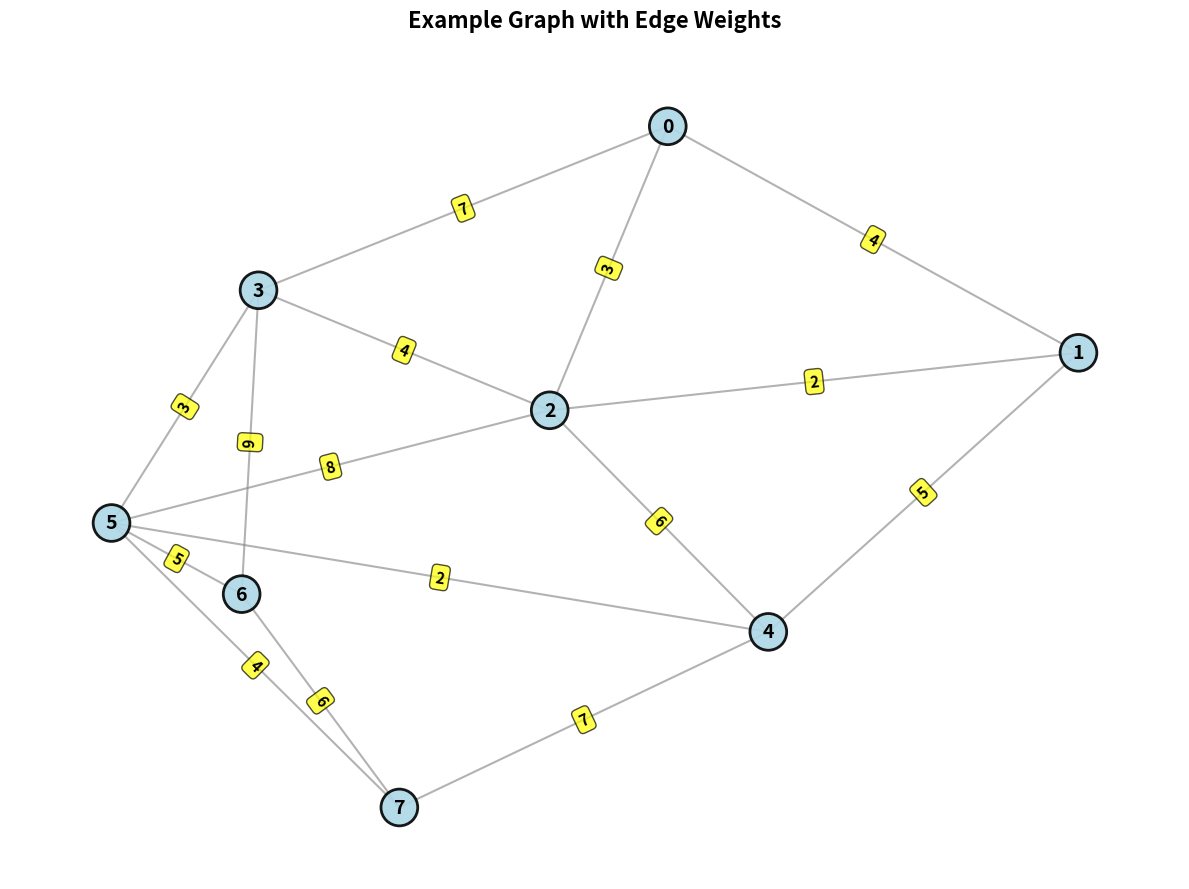
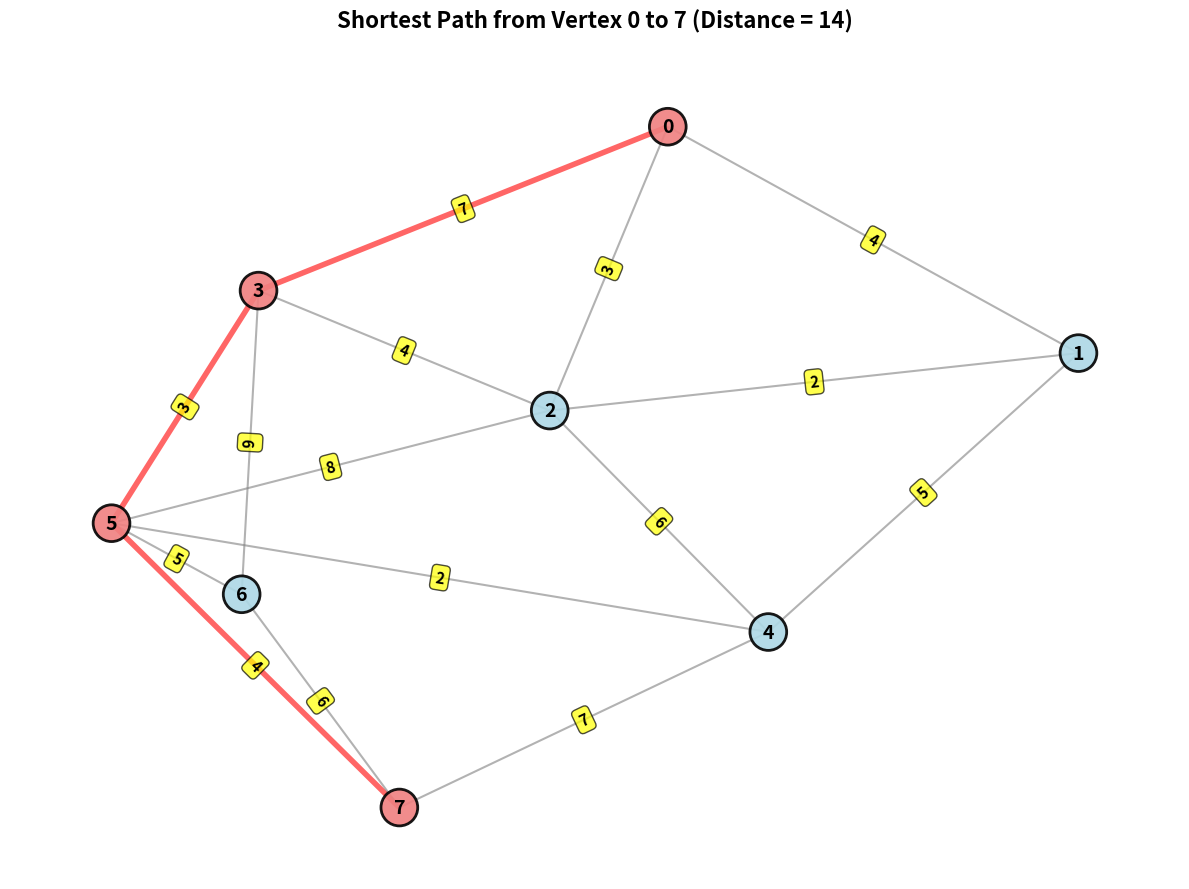
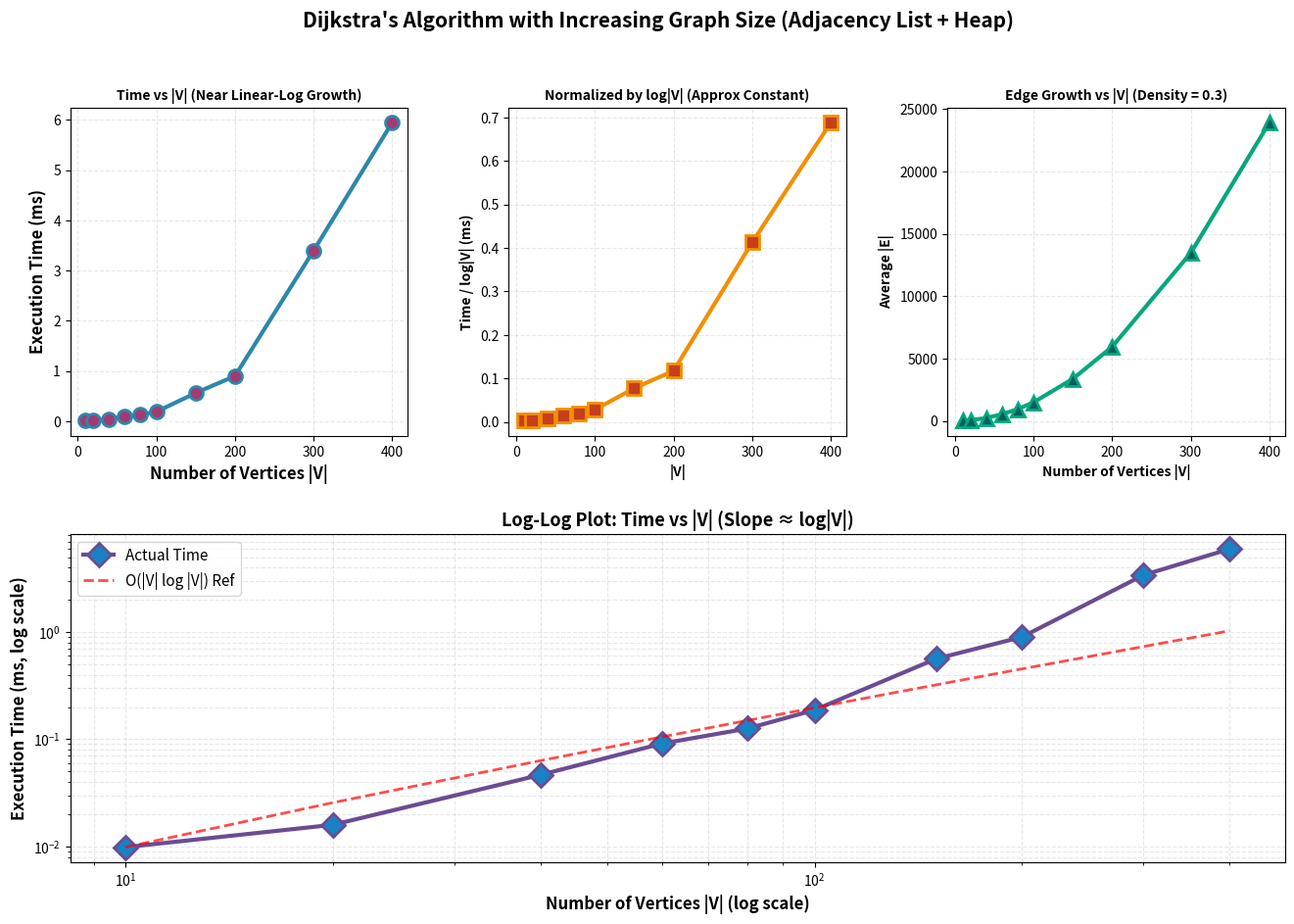
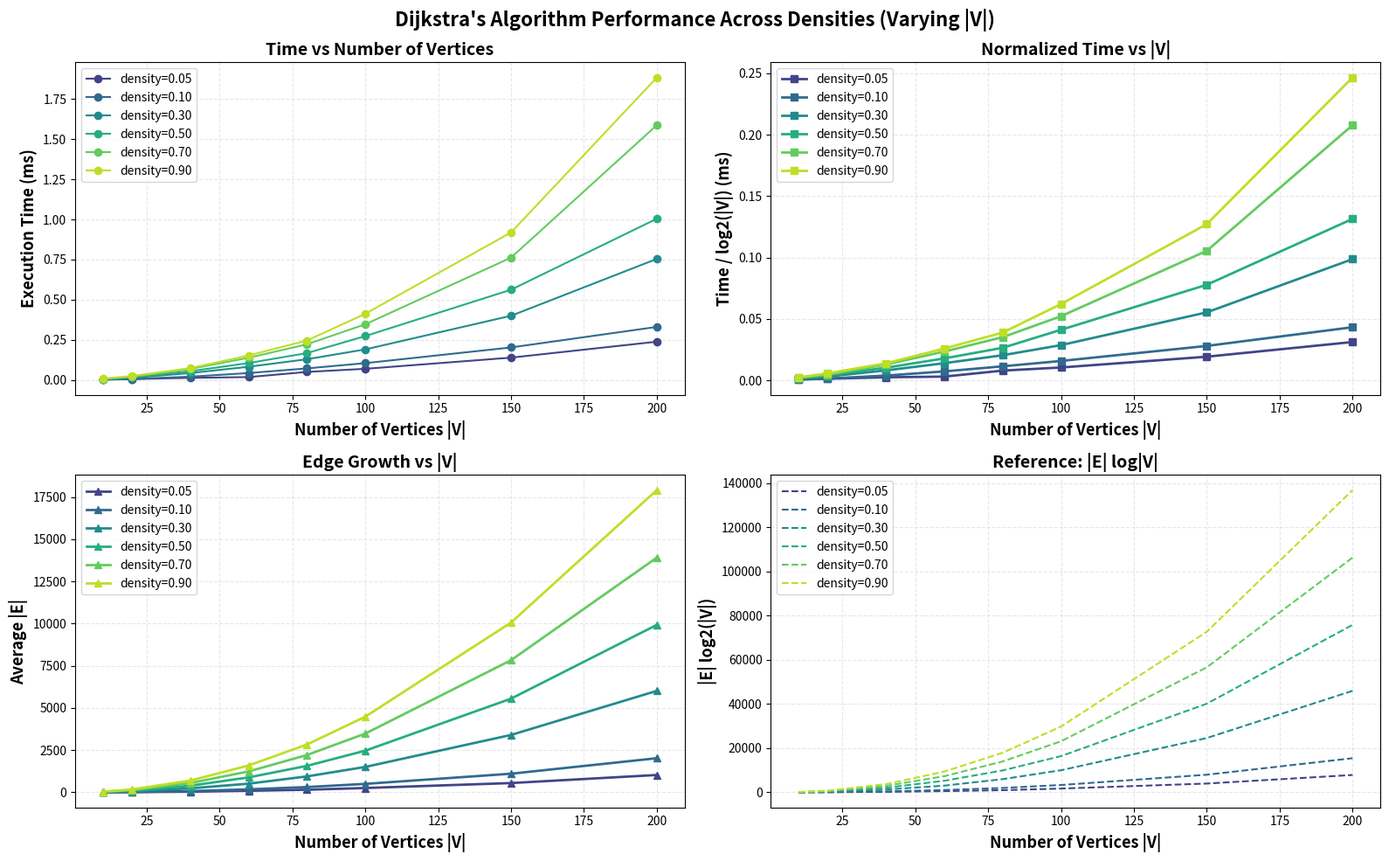

Generate these figures, in order, with matplotlib:
import time
import random
import heapq
import matplotlib.pyplot as plt
import numpy as np
import networkx as nx 

# ============================================================================
# GRAPH CLASS - ADJACENCY LIST
# ============================================================================

class GraphList:
    def __init__(self, num_vertices):
        """Create a graph with adjacency list representation."""
        self.num_vertices = num_vertices
        self.graph = [[] for _ in range(num_vertices)]
    
    def add_edge(self, u, v, weight):
        """Add an undirected edge between u and v with given weight."""
        self.graph[u].append((v, weight))
        self.graph[v].append((u, weight))
    
    def get_edges(self):
        """Return list of all edges (u, v, weight)."""
        edges = []
        seen = set()
        for u in range(self.num_vertices):
            for v, w in self.graph[u]:
                if (v, u) not in seen:
                    edges.append((u, v, w))
                    seen.add((u, v))
        return edges
    
    def visualize(self, title="Graph Visualization", highlight_path=None):
        """Visualize the graph using networkx with edge weights."""
        G = nx.Graph()
        
        # Add edges
        for u in range(self.num_vertices):
            for v, w in self.graph[u]:
                G.add_edge(u, v, weight=w)
        
        plt.figure(figsize=(12, 9))
        pos = nx.spring_layout(G, seed=42, k=1.5, iterations=50)
        
        # Draw nodes
        node_colors = ['lightcoral' if highlight_path and i in highlight_path 
                      else 'lightblue' for i in range(self.num_vertices)]
        nx.draw_networkx_nodes(G, pos, node_color=node_colors, 
                               node_size=700, alpha=0.9, edgecolors='black', linewidths=2)
        
        # Draw edges
        edge_colors = []
        edge_widths = []
        for u, v in G.edges():
            if highlight_path and u in highlight_path and v in highlight_path:
                idx_u = highlight_path.index(u)
                idx_v = highlight_path.index(v)
                if abs(idx_u - idx_v) == 1:
                    edge_colors.append('red')
                    edge_widths.append(4)
                else:
                    edge_colors.append('gray')
                    edge_widths.append(1.5)
            else:
                edge_colors.append('gray')
                edge_widths.append(1.5)
        
        nx.draw_networkx_edges(G, pos, width=edge_widths, alpha=0.6, edge_color=edge_colors)
        nx.draw_networkx_labels(G, pos, font_size=14, font_weight='bold')
        
        edge_labels = nx.get_edge_attributes(G, 'weight')
        nx.draw_networkx_edge_labels(G, pos, edge_labels, font_size=11, font_weight='bold',
                                     bbox=dict(boxstyle='round,pad=0.3', facecolor='yellow', alpha=0.7))
        
        plt.title(title, fontsize=16, fontweight='bold', pad=20)
        plt.axis('off')
        plt.tight_layout()
        plt.show()
    
    def __str__(self):
        result = "Adjacency List Representation:\n"
        for u in range(self.num_vertices):
            neighbors = ", ".join(f"({v}, {w})" for v, w in self.graph[u])
            result += f"{u:3}: {neighbors}\n"
        return result


# ============================================================================
# DIJKSTRA'S ALGORITHM - ADJACENCY LIST + MIN-HEAP PRIORITY QUEUE
# ============================================================================
def dijkstra_list_heap(graph, start):
    """
    Dijkstra's algorithm using adjacency list and min-heap priority queue.
    
    TIME COMPLEXITY ANALYSIS:
    ========================
    Total Complexity: O((|V| + |E|) log |V|)
    
    Breakdown:
    1. Each vertex is extracted once → O(|V| log |V|)
    2. Each edge relaxation → O(|E| log |V|)
    3. Total: O((|V| + |E|) log |V|)
    
    DEPENDENCE ON |E|:
    Runtime increases with |E| since more edges mean more relaxations.
    Efficient for sparse graphs (|E| ≈ |V|).
    """
    n = graph.num_vertices
    distances = [float('inf')] * n
    parent = [-1] * n
    distances[start] = 0
    
    pq = [(0, start)]
    visited = [False] * n
    
    while pq:
        current_dist, u = heapq.heappop(pq)
        
        if visited[u]:
            continue
        visited[u] = True
        
        for v, weight in graph.graph[u]:
            if not visited[v] and distances[u] + weight < distances[v]:
                distances[v] = distances[u] + weight
                parent[v] = u
                heapq.heappush(pq, (distances[v], v))
    
    return distances, parent


def reconstruct_path(parent, start, end):
    """Reconstruct shortest path from start to end."""
    if parent[end] == -1 and start != end:
        return None
    path = []
    current = end
    while current != -1:
        path.append(current)
        current = parent[current]
    return list(reversed(path))


# ============================================================================
# GRAPH GENERATOR
# ============================================================================

def generate_random_graph_list(V, density):
    """Generate random undirected graph with given density."""
    graph = GraphList(V)
    edge_count = 0
    for u in range(V):
        for v in range(u + 1, V):
            if random.random() < density:
                weight = random.randint(1, 20)
                graph.add_edge(u, v, weight)
                edge_count += 1
    return graph, edge_count


# ============================================================================
# BENCHMARKING
# ============================================================================

def benchmark_dijkstra_list(V, density, trials=5):
    """Measure average execution time for Dijkstra's algorithm."""
    total_time = 0
    total_edges = 0
    
    for _ in range(trials):
        graph, edge_count = generate_random_graph_list(V, density)
        total_edges += edge_count
        
        start_time = time.perf_counter()
        dijkstra_list_heap(graph, 0)
        elapsed = time.perf_counter() - start_time
        total_time += elapsed
    
    return total_time / trials, total_edges / trials


# ============================================================================
# EXAMPLE WITH VISUALIZATION
# ============================================================================

print("=" * 80)
print("DIJKSTRA'S ALGORITHM - ADJACENCY LIST & MIN-HEAP PRIORITY QUEUE")
print("=" * 80)
print("Theoretical Complexity: O((|V| + |E|) log |V|)")
print("=" * 80)

example_graph = GraphList(8)
edges = [
    (0, 1, 4), (0, 2, 3), (0, 3, 7),
    (1, 2, 2), (1, 4, 5),
    (2, 3, 4), (2, 4, 6), (2, 5, 8),
    (3, 5, 3), (3, 6, 9),
    (4, 5, 2), (4, 7, 7),
    (5, 6, 5), (5, 7, 4),
    (6, 7, 6)
]
for u, v, w in edges:
    example_graph.add_edge(u, v, w)

print("\n1. EXAMPLE GRAPH STRUCTURE:")
print(example_graph)
example_graph.visualize(title="Example Graph with Edge Weights")

print("\n2. RUNNING DIJKSTRA'S ALGORITHM FROM VERTEX 0:")
distances, parent = dijkstra_list_heap(example_graph, 0)

print("=" * 80)
print("SHORTEST PATHS FROM VERTEX 0:")
print("=" * 80)
for i in range(example_graph.num_vertices):
    path = reconstruct_path(parent, 0, i)
    if path:
        path_str = " → ".join(map(str, path))
        print(f"To vertex {i}: distance = {distances[i]:3}, path: {path_str}")
target = 7
path_to_target = reconstruct_path(parent, 0, target)
example_graph.visualize(
    title=f"Shortest Path from Vertex 0 to {target} (Distance = {distances[target]})",
    highlight_path=path_to_target
)


# ============================================================================
# EXPERIMENT 1: VARYING GRAPH SIZE
# ============================================================================

print("\n" + "=" * 80)
print("EXPERIMENT 1: DIJKSTRA'S ALGORITHM WITH INCREASING GRAPH SIZE")
print("=" * 80)
print("Fixed Density: 0.3")
print("Expected: Time grows as O((|V| + |E|) log |V|)")
print("=" * 80)

V_values = [10, 20, 40, 60, 80, 100, 150, 200, 300, 400]
times_vs_V = []
edges_vs_V = []

print(f"\n{'|V|':<10}{'Avg |E|':<12}{'Time (ms)':<15}{'Time/log|V|':<15}")
print("-" * 52)


for V in V_values:
    avg_time, avg_edges = benchmark_dijkstra_list(V, density=0.3, trials=3)
    times_vs_V.append(avg_time * 1000)
    edges_vs_V.append(avg_edges)
    
    time_per_logv = (avg_time * 1000) / np.log2(V)
    print(f"{V:<10}{avg_edges:<12.0f}{avg_time*1000:<15.3f}{time_per_logv:<15.6f}")

fig = plt.figure(figsize=(16, 10))
gs = fig.add_gridspec(2, 3, hspace=0.3, wspace=0.3)

ax1 = fig.add_subplot(gs[0, 0])
ax1.plot(V_values, times_vs_V, 'o-', color='#2E86AB', linewidth=3,
         markersize=10, markerfacecolor='#A23B72', markeredgewidth=2)
ax1.set_xlabel('Number of Vertices |V|', fontsize=12, fontweight='bold')
ax1.set_ylabel('Execution Time (ms)', fontsize=12, fontweight='bold')
ax1.set_title('Time vs |V| (Near Linear-Log Growth)', fontsize=10, fontweight='bold')
ax1.grid(True, alpha=0.3, linestyle='--')

ax2 = fig.add_subplot(gs[0, 1])
ax2.plot(V_values, [t / np.log2(v) for t, v in zip(times_vs_V, V_values)],
         's-', color='#F18F01', linewidth=3, markersize=10,
         markerfacecolor='#C73E1D', markeredgewidth=2)
ax2.set_xlabel('|V|', fontsize=10, fontweight='bold')
ax2.set_ylabel('Time / log|V| (ms)', fontsize=10, fontweight='bold')
ax2.set_title('Normalized by log|V| (Approx Constant)', fontsize=10, fontweight='bold')
ax2.grid(True, alpha=0.3, linestyle='--')

ax3 = fig.add_subplot(gs[0, 2])
ax3.plot(V_values, edges_vs_V, '^-', color='#06A77D', linewidth=3,
         markersize=10, markerfacecolor='#005F60', markeredgewidth=2)
ax3.set_xlabel('Number of Vertices |V|', fontsize=10, fontweight='bold')
ax3.set_ylabel('Average |E|', fontsize=10, fontweight='bold')
ax3.set_title('Edge Growth vs |V| (Density = 0.3)', fontsize=10, fontweight='bold')
ax3.grid(True, alpha=0.3, linestyle='--')

ax4 = fig.add_subplot(gs[1, :])
ax4.loglog(V_values, times_vs_V, 'D-', color='#6A4C93', linewidth=3,
           markersize=12, markerfacecolor='#1982C4', markeredgewidth=2,
           label='Actual Time')
ref_line = [(times_vs_V[0] / ((V_values[0]) * np.log2(V_values[0]))) * (v * np.log2(v))
            for v in V_values]
ax4.loglog(V_values, ref_line, '--', color='red', linewidth=2, alpha=0.7, label='O(|V| log |V|) Ref')
ax4.set_xlabel('Number of Vertices |V| (log scale)', fontsize=12, fontweight='bold')
ax4.set_ylabel('Execution Time (ms, log scale)', fontsize=12, fontweight='bold')
ax4.set_title('Log-Log Plot: Time vs |V| (Slope ≈ log|V|)', fontsize=13, fontweight='bold')
ax4.grid(True, alpha=0.3, which='both', linestyle='--')
ax4.legend(fontsize=11)
plt.suptitle("Dijkstra's Algorithm with Increasing Graph Size (Adjacency List + Heap)",
             fontsize=15, fontweight='bold', y=0.98)
plt.savefig('dijkstra_list_varying_size.png', dpi=300, bbox_inches='tight')
plt.show()


# ============================================================================
# EXPERIMENT 2: VARYING EDGE DENSITIES
# ============================================================================

# print("\n" + "=" * 80)
# print("EXPERIMENT 2: DIJKSTRA'S ALGORITHM WITH VARYING EDGE DENSITIES")
# print("=" * 80)
# print("Fixed Graph Size: |V| = 100")
# print("Expected: Time increases with |E| since more relaxations occur")
# print("=" * 80)
# V_fixed = 100
# densities = [0.05, 0.1, 0.3, 0.5, 0.7, 0.9]
# times_vs_density = []
# edges_vs_density = []

# print(f"\n{'Density':<12}{'Avg |E|':<12}{'Time (ms)':<15}{'|E| log|V|':<15}")
# print("-" * 54)

# for density in densities:
#     avg_time, avg_edges = benchmark_dijkstra_list(V_fixed, density=density, trials=3)
#     times_vs_density.append(avg_time * 1000)
#     edges_vs_density.append(avg_edges)
#     print(f"{density:<12.2f}{avg_edges:<12.0f}{avg_time*1000:<15.3f}{avg_edges*np.log2(V_fixed):<15.3f}")

# fig = plt.figure(figsize=(16, 5))
# ax1 = plt.subplot(1, 3, 1)
# ax1.plot(edges_vs_density, times_vs_density, 'o-', color='#E63946',
#          linewidth=3, markersize=10, markerfacecolor='#F77F00', markeredgewidth=2)
# ax1.set_xlabel('Number of Edges |E|', fontsize=13, fontweight='bold')
# ax1.set_ylabel('Execution Time (ms)', fontsize=13, fontweight='bold')
# ax1.set_title('Time vs |E| (Should Rise)', fontsize=14, fontweight='bold')
# ax1.grid(True, alpha=0.3, linestyle='--')

# ax2 = plt.subplot(1, 3, 2)
# ax2.plot(densities, times_vs_density, 's-', color='#457B9D', linewidth=3,
#          markersize=10, markerfacecolor='#1D3557', markeredgewidth=2)
# ax2.set_xlabel('Edge Density', fontsize=13, fontweight='bold')
# ax2.set_ylabel('Execution Time (ms)', fontsize=13, fontweight='bold')
# ax2.set_title(f'Time vs Density (|V|={V_fixed})', fontsize=14, fontweight='bold')
# ax2.grid(True, alpha=0.3, linestyle='--')

# ax3 = plt.subplot(1, 3, 3)
# colors = plt.cm.viridis(np.linspace(0.2, 0.9, len(densities)))
# bars = ax3.bar([f'{d:.2f}' for d in densities], times_vs_density,
#                color=colors, edgecolor='black', linewidth=1.5, alpha=0.8)
# ax3.set_xlabel('Edge Density', fontsize=13, fontweight='bold')
# ax3.set_ylabel('Execution Time (ms)', fontsize=13, fontweight='bold')
# ax3.set_title('Time Distribution Across Densities', fontsize=14, fontweight='bold')
# ax3.grid(True, alpha=0.3, linestyle='--')
# plt.xticks(rotation=45)
# plt.suptitle(f"Dijkstra's Algorithm with Varying Edge Densities (|V|={V_fixed})",
#              fontsize=16, fontweight='bold')
# plt.tight_layout()
# plt.savefig('dijkstra_list_varying_density.png', dpi=300, bbox_inches='tight')
# plt.show()

# =========================
# EXPERIMENT 2: TIME vs NUMBER OF VERTICES FOR DIFFERENT DENSITIES
# =========================
V_values = [10, 20, 40, 60, 80, 100, 150, 200]  # can extend
densities = [0.05, 0.1, 0.3, 0.5, 0.7, 0.9]     # 6 densities → 6 lines
trials_per_run = 3

# Store execution times for each density and V
times_all = {density: [] for density in densities}
edges_all = {density: [] for density in densities}

# Run benchmarks
for density in densities:
    for V in V_values:
        avg_time, avg_edges = benchmark_dijkstra_list(V, density=density, trials=trials_per_run)
        times_all[density].append(avg_time * 1000)  # convert to ms
        edges_all[density].append(avg_edges)

# =========================
# PLOTTING: 4 SUBPLOTS
# =========================
fig, axs = plt.subplots(2, 2, figsize=(16, 10))
axs = axs.flatten()
colors = plt.cm.viridis(np.linspace(0.2, 0.9, len(densities)))

# 1. Time vs |V|
for i, density in enumerate(densities):
    axs[0].plot(V_values, times_all[density], 'o-', color=colors[i], label=f'density={density:.2f}')
axs[0].set_xlabel('Number of Vertices |V|', fontsize=13, fontweight='bold')
axs[0].set_ylabel('Execution Time (ms)', fontsize=13, fontweight='bold')
axs[0].set_title('Time vs Number of Vertices', fontsize=14, fontweight='bold')
axs[0].grid(True, alpha=0.3, linestyle='--')
axs[0].legend()

# 2. Time normalized by log|V|
for i, density in enumerate(densities):
    normalized_time = [t/np.log2(V) for t, V in zip(times_all[density], V_values)]
    axs[1].plot(V_values, normalized_time, 's-', color=colors[i], linewidth=2, label=f'density={density:.2f}')
axs[1].set_xlabel('Number of Vertices |V|', fontsize=13, fontweight='bold')
axs[1].set_ylabel('Time / log2(|V|) (ms)', fontsize=13, fontweight='bold')
axs[1].set_title('Normalized Time vs |V|', fontsize=14, fontweight='bold')
axs[1].grid(True, alpha=0.3, linestyle='--')
axs[1].legend()

# 3. Edge growth vs |V|
for i, density in enumerate(densities):
    axs[2].plot(V_values, edges_all[density], '^-', color=colors[i], linewidth=2, label=f'density={density:.2f}')
axs[2].set_xlabel('Number of Vertices |V|', fontsize=13, fontweight='bold')
axs[2].set_ylabel('Average |E|', fontsize=13, fontweight='bold')
axs[2].set_title('Edge Growth vs |V|', fontsize=14, fontweight='bold')
axs[2].grid(True, alpha=0.3, linestyle='--')
axs[2].legend()

# 4. Time vs |V| log|V| (theoretical reference)
for i, density in enumerate(densities):
    ref_time = [e * np.log2(V) for e, V in zip(edges_all[density], V_values)]
    axs[3].plot(V_values, ref_time, '--', color=colors[i], label=f'density={density:.2f}')
axs[3].set_xlabel('Number of Vertices |V|', fontsize=13, fontweight='bold')
axs[3].set_ylabel('|E| log2(|V|)', fontsize=13, fontweight='bold')
axs[3].set_title('Reference: |E| log|V|', fontsize=14, fontweight='bold')
axs[3].grid(True, alpha=0.3, linestyle='--')
axs[3].legend()

plt.suptitle(f"Dijkstra's Algorithm Performance Across Densities (Varying |V|)", fontsize=16, fontweight='bold')
plt.tight_layout()
plt.show()
# ============================================================================
# SUMMARY
# ============================================================================

print("\n" + "=" * 80)
print("FINAL SUMMARY")
print("=" * 80)
print("""
DIJKSTRA'S ALGORITHM - ADJACENCY LIST & MIN-HEAP PRIORITY QUEUE
================================================================""")
